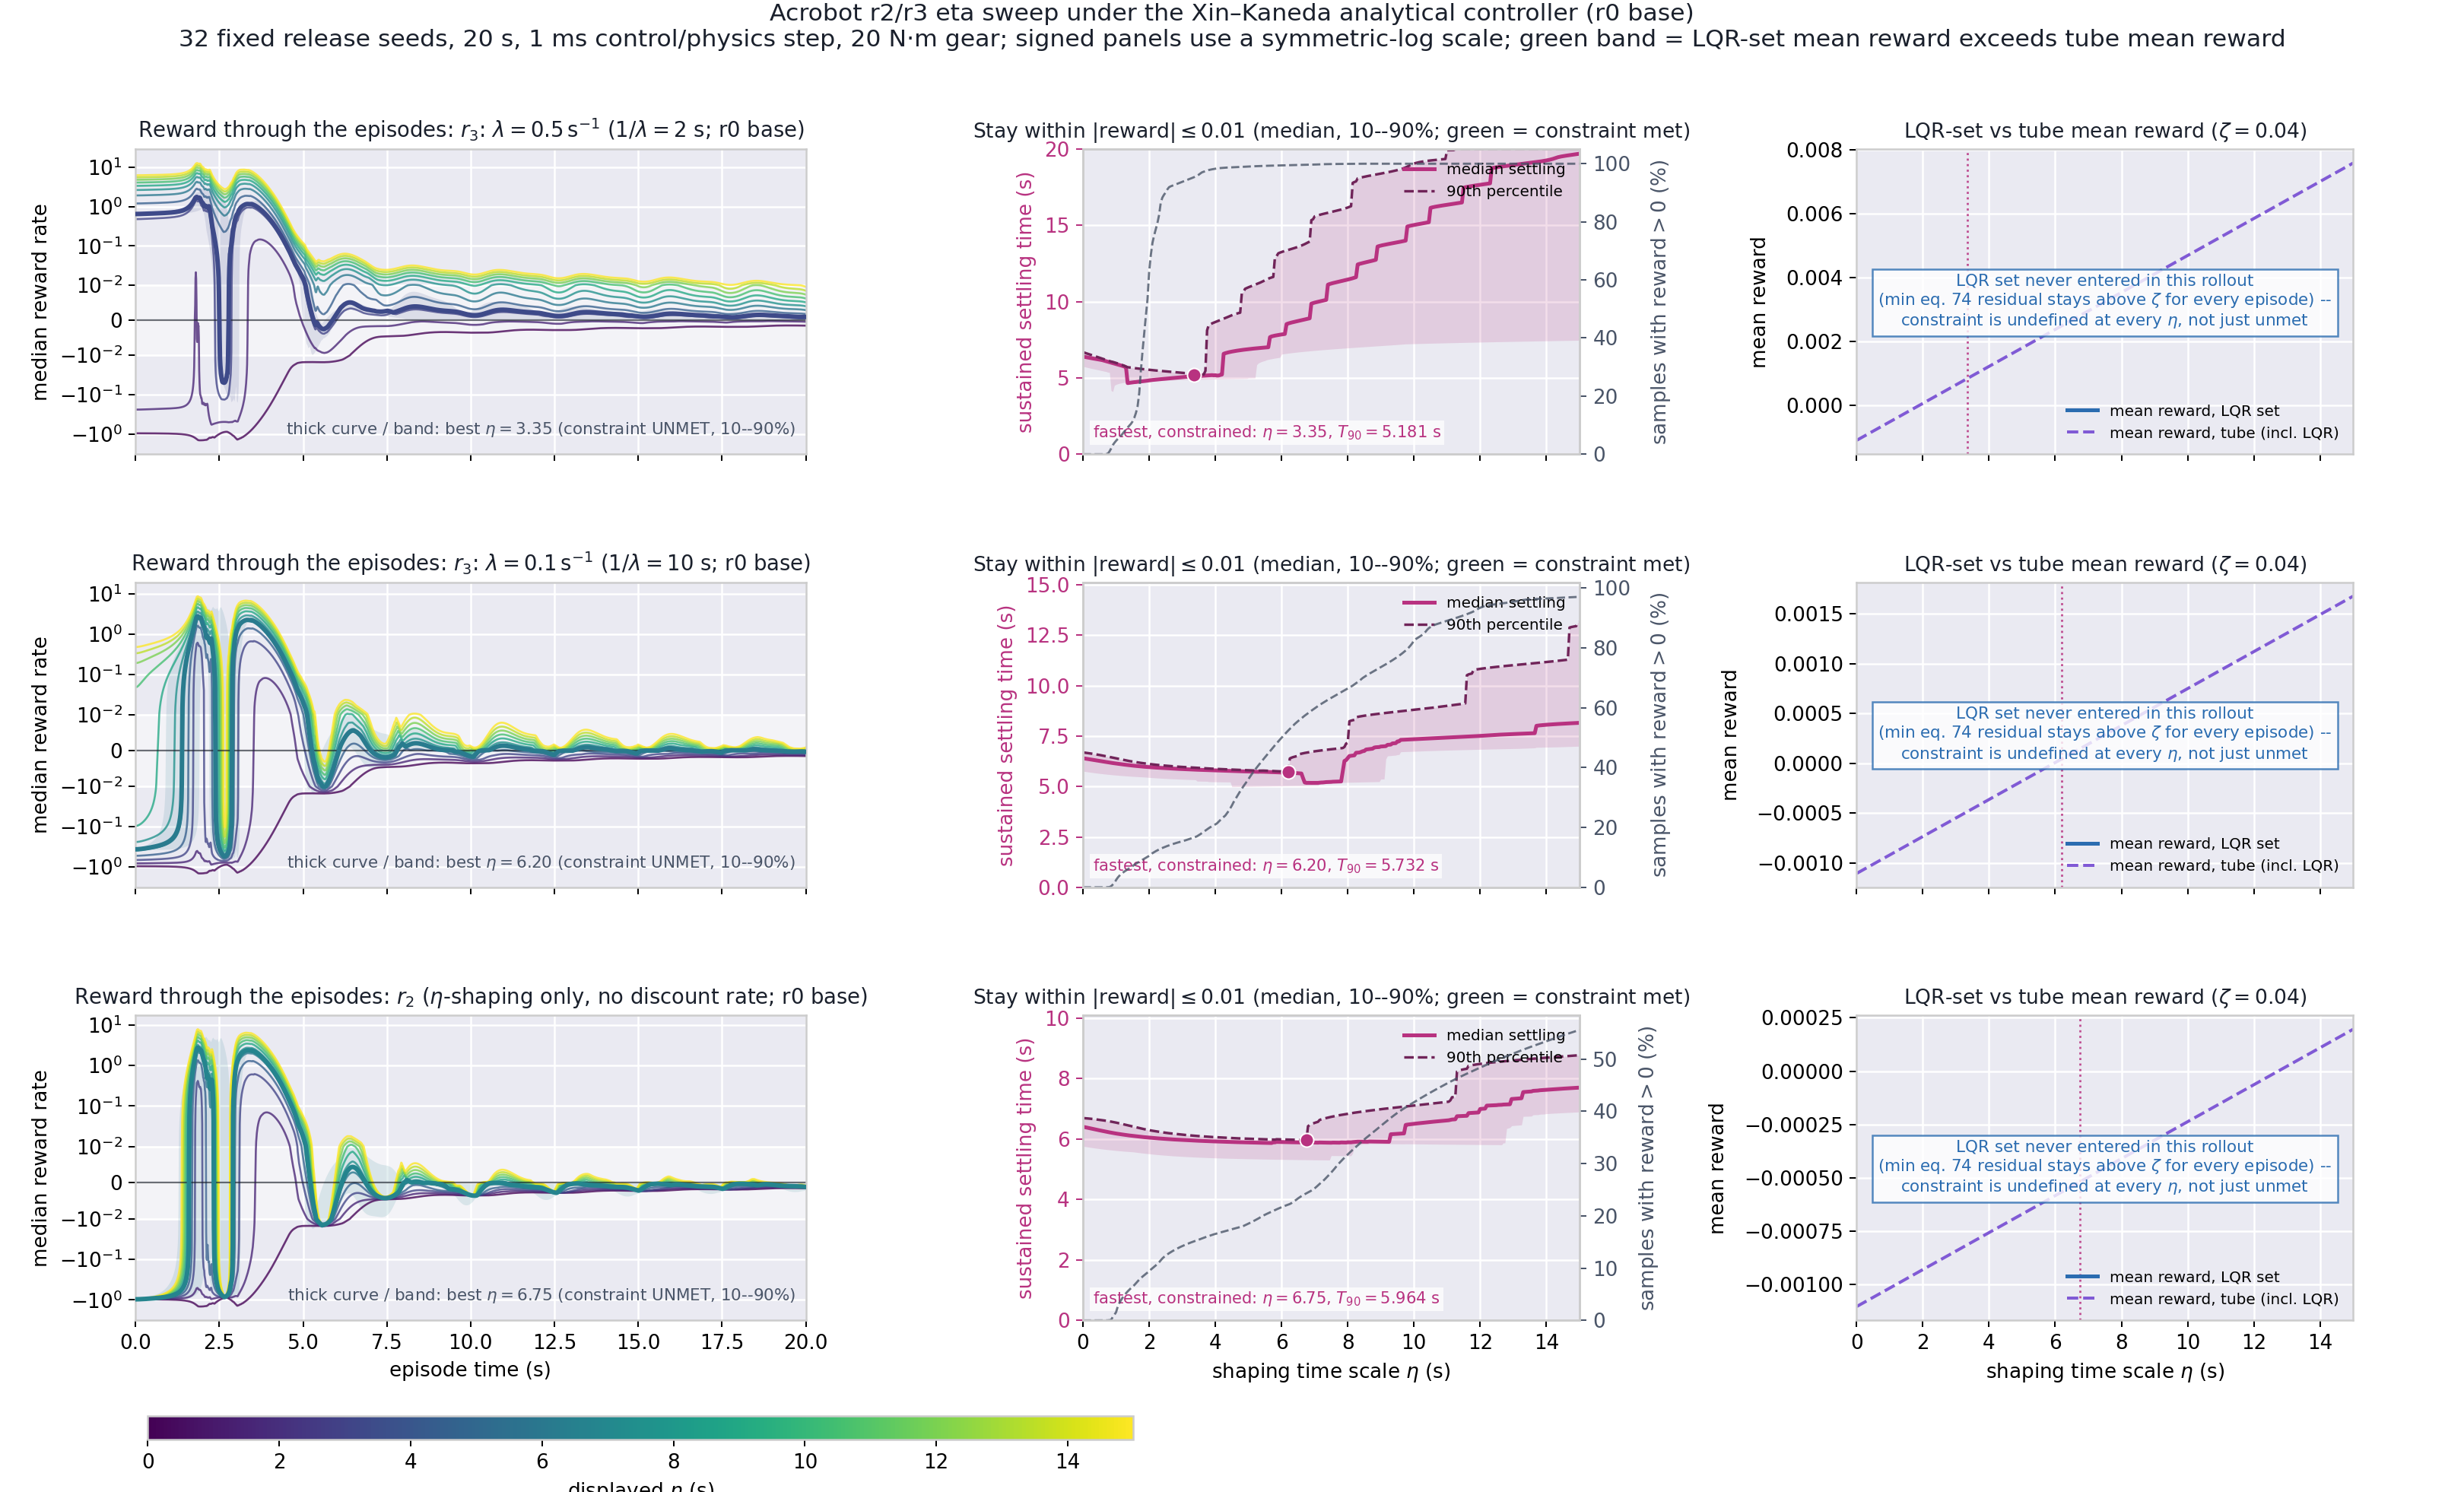

The file beside this chart, header and first rows:
kind, reward_base, discount_rate, discount_horizon, eta, settling_tolerance, settled_fraction, settling_p10, settling_p50, settling_p90, positive_sample_fraction, mean_absolute_reward, tail_absolute_reward, lqr_mean_reward, tube_mean_reward, lqr_reward_exceeds_tube
r3, r0, 0.5, 2.0, 0.0, 0.01, 1.0, 5.758, 6.402, 6.689, 0.0, 0.2085, 0.00137, nan, -0.001103, False
r3, r0, 0.5, 2.0, 0.05, 0.01, 1.0, 5.731, 6.38, 6.654, 0.0, 0.2028, 0.001335, nan, -0.001074, False
r3, r0, 0.5, 2.0, 0.1, 0.01, 1.0, 5.704, 6.359, 6.619, 0.0, 0.197, 0.001299, nan, -0.001045, False
r3, r0, 0.5, 2.0, 0.15, 0.01, 1.0, 5.677, 6.337, 6.584, 0.0, 0.1913, 0.001264, nan, -0.001016, False
r3, r0, 0.5, 2.0, 0.2, 0.01, 1.0, 5.651, 6.315, 6.549, 0.0, 0.1856, 0.001228, nan, -0.0009873, False
r3, r0, 0.5, 2.0, 0.25, 0.01, 1.0, 5.624, 6.296, 6.513, 0.0, 0.1798, 0.001192, nan, -0.0009583, False
r3, r0, 0.5, 2.0, 0.3, 0.01, 1.0, 5.602, 6.278, 6.477, 0.0, 0.1741, 0.001157, nan, -0.0009293, False
r3, r0, 0.5, 2.0, 0.35, 0.01, 1.0, 5.58, 6.26, 6.441, 0.0, 0.1684, 0.001121, nan, -0.0009004, False
r3, r0, 0.5, 2.0, 0.4, 0.01, 1.0, 5.557, 6.242, 6.404, 0.0, 0.1627, 0.001086, nan, -0.0008714, False
r3, r0, 0.5, 2.0, 0.45, 0.01, 1.0, 5.534, 6.224, 6.367, 0.0, 0.1569, 0.00105, nan, -0.0008424, False
r3, r0, 0.5, 2.0, 0.5, 0.01, 1.0, 5.511, 6.206, 6.329, 0.0, 0.1512, 0.001015, nan, -0.0008134, False
r3, r0, 0.5, 2.0, 0.55, 0.01, 1.0, 5.487, 6.184, 6.291, 0.0, 0.1455, 0.000979, nan, -0.0007845, False
r3, r0, 0.5, 2.0, 0.6, 0.01, 1.0, 5.463, 6.159, 6.254, 0.0, 0.1398, 0.0009434, nan, -0.0007555, False
r3, r0, 0.5, 2.0, 0.65, 0.01, 1.0, 5.435, 6.127, 6.216, 0.0004219, 0.134, 0.0009079, nan, -0.0007265, False
r3, r0, 0.5, 2.0, 0.7, 0.01, 1.0, 5.416, 6.096, 6.179, 0.0007843, 0.1283, 0.0008723, nan, -0.0006976, False
r3, r0, 0.5, 2.0, 0.75, 0.01, 1.0, 5.376, 6.064, 6.144, 0.001498, 0.1226, 0.0008367, nan, -0.0006686, False
r3, r0, 0.5, 2.0, 0.8, 0.01, 1.0, 5.362, 6.033, 6.109, 0.00925, 0.1169, 0.0008012, nan, -0.0006396, False
r3, r0, 0.5, 2.0, 0.85, 0.01, 1.0, 4.175, 6.003, 6.075, 0.01948, 0.1113, 0.0007656, nan, -0.0006106, False
r3, r0, 0.5, 2.0, 0.9, 0.01, 1.0, 4.104, 5.972, 6.052, 0.03107, 0.1057, 0.00073, nan, -0.0005817, False
r3, r0, 0.5, 2.0, 0.95, 0.01, 1.0, 4.514, 5.942, 6.02, 0.03914, 0.1003, 0.0006945, nan, -0.0005527, False
r3, r0, 0.5, 2.0, 1.0, 0.01, 1.0, 4.572, 5.912, 5.985, 0.04618, 0.09497, 0.0006589, nan, -0.0005237, False
r3, r0, 0.5, 2.0, 1.05, 0.01, 1.0, 4.612, 5.882, 5.951, 0.05235, 0.08979, 0.0006233, nan, -0.0004948, False
r3, r0, 0.5, 2.0, 1.1, 0.01, 1.0, 4.643, 5.852, 5.915, 0.05792, 0.08474, 0.0005878, nan, -0.0004658, False
r3, r0, 0.5, 2.0, 1.15, 0.01, 1.0, 4.667, 5.82, 5.878, 0.06365, 0.07984, 0.0005522, nan, -0.0004368, False
r3, r0, 0.5, 2.0, 1.2, 0.01, 1.0, 4.688, 5.787, 5.839, 0.07092, 0.0752, 0.0005166, nan, -0.0004079, False
r3, r0, 0.5, 2.0, 1.25, 0.01, 1.0, 4.705, 5.75, 5.795, 0.07816, 0.07106, 0.0004811, nan, -0.0003789, False
r3, r0, 0.5, 2.0, 1.3, 0.01, 1.0, 4.721, 5.702, 5.746, 0.08468, 0.06731, 0.0004455, nan, -0.0003499, False
r3, r0, 0.5, 2.0, 1.35, 0.01, 1.0, 4.613, 4.663, 5.705, 0.09181, 0.0639, 0.0004099, nan, -0.0003209, False
r3, r0, 0.5, 2.0, 1.4, 0.01, 1.0, 4.634, 4.678, 5.69, 0.09815, 0.06083, 0.0003744, nan, -0.000292, False
r3, r0, 0.5, 2.0, 1.45, 0.01, 1.0, 4.654, 4.692, 5.675, 0.1046, 0.0581, 0.0003388, nan, -0.000263, False
r3, r0, 0.5, 2.0, 1.5, 0.01, 1.0, 4.673, 4.708, 5.661, 0.113, 0.05568, 0.0003032, nan, -0.000234, False
r3, r0, 0.5, 2.0, 1.55, 0.01, 1.0, 4.69, 4.723, 5.647, 0.1251, 0.05359, 0.0002677, nan, -0.0002051, False
r3, r0, 0.5, 2.0, 1.6, 0.01, 1.0, 4.707, 4.731, 5.634, 0.1419, 0.05179, 0.0002324, nan, -0.0001761, False
r3, r0, 0.5, 2.0, 1.65, 0.01, 1.0, 4.724, 4.748, 5.62, 0.1645, 0.05027, 0.0001973, nan, -0.0001471, False
r3, r0, 0.5, 2.0, 1.7, 0.01, 1.0, 4.739, 4.761, 5.607, 0.2103, 0.04903, 0.0001622, nan, -0.0001181, False
r3, r0, 0.5, 2.0, 1.75, 0.01, 1.0, 4.754, 4.769, 5.595, 0.2883, 0.0481, 0.0001354, nan, -8.917365219911649e-05, False
r3, r0, 0.5, 2.0, 1.8, 0.01, 1.0, 4.769, 4.782, 5.582, 0.3551, 0.04756, 0.0001219, nan, -6.0202896642257164e-05, False
r3, r0, 0.5, 2.0, 1.85, 0.01, 1.0, 4.776, 4.794, 5.57, 0.4156, 0.04744, 0.0001167, nan, -3.123214108539783e-05, False
r3, r0, 0.5, 2.0, 1.9, 0.01, 1.0, 4.782, 4.809, 5.558, 0.4757, 0.04778, 0.00012, nan, -2.261385528538504e-06, False
r3, r0, 0.5, 2.0, 1.95, 0.01, 1.0, 4.789, 4.824, 5.546, 0.5328, 0.04874, 0.0001291, nan, 2.670937002832082e-05, False
r3, r0, 0.5, 2.0, 2.0, 0.01, 1.0, 4.795, 4.839, 5.535, 0.6284, 0.0509, 0.0001416, nan, 5.568012558518003e-05, False
r3, r0, 0.5, 2.0, 2.05, 0.01, 1.0, 4.801, 4.853, 5.524, 0.6857, 0.05484, 0.0001573, nan, 8.465088114203947e-05, False
r3, r0, 0.5, 2.0, 2.1, 0.01, 1.0, 4.806, 4.867, 5.512, 0.7275, 0.05885, 0.0001757, nan, 0.0001136, False
r3, r0, 0.5, 2.0, 2.15, 0.01, 1.0, 4.811, 4.877, 5.502, 0.7532, 0.06293, 0.0001958, nan, 0.0001426, False
r3, r0, 0.5, 2.0, 2.2, 0.01, 1.0, 4.816, 4.888, 5.491, 0.7749, 0.06708, 0.0002178, nan, 0.0001716, False
r3, r0, 0.5, 2.0, 2.25, 0.01, 1.0, 4.821, 4.901, 5.481, 0.7962, 0.07129, 0.000242, nan, 0.0002005, False
r3, r0, 0.5, 2.0, 2.3, 0.01, 1.0, 4.825, 4.91, 5.47, 0.8236, 0.07557, 0.0002691, nan, 0.0002295, False
r3, r0, 0.5, 2.0, 2.35, 0.01, 1.0, 4.83, 4.92, 5.46, 0.8658, 0.07997, 0.0003017, nan, 0.0002585, False
r3, r0, 0.5, 2.0, 2.4, 0.01, 1.0, 4.834, 4.931, 5.45, 0.8837, 0.08444, 0.0003371, nan, 0.0002874, False
r3, r0, 0.5, 2.0, 2.45, 0.01, 1.0, 4.838, 4.942, 5.441, 0.8935, 0.08897, 0.0003726, nan, 0.0003164, False
r3, r0, 0.5, 2.0, 2.5, 0.01, 1.0, 4.842, 4.953, 5.431, 0.9012, 0.09354, 0.0004081, nan, 0.0003454, False
r3, r0, 0.5, 2.0, 2.55, 0.01, 1.0, 4.847, 4.963, 5.422, 0.9115, 0.09815, 0.0004437, nan, 0.0003744, False
r3, r0, 0.5, 2.0, 2.6, 0.01, 1.0, 4.851, 4.973, 5.412, 0.9191, 0.1028, 0.0004793, nan, 0.0004033, False
r3, r0, 0.5, 2.0, 2.65, 0.01, 1.0, 4.856, 4.984, 5.403, 0.9222, 0.1075, 0.0005148, nan, 0.0004323, False
r3, r0, 0.5, 2.0, 2.7, 0.01, 1.0, 4.86, 4.994, 5.394, 0.9243, 0.1122, 0.0005504, nan, 0.0004613, False
r3, r0, 0.5, 2.0, 2.75, 0.01, 1.0, 4.864, 5.005, 5.385, 0.9265, 0.117, 0.000586, nan, 0.0004902, False
r3, r0, 0.5, 2.0, 2.8, 0.01, 1.0, 4.868, 5.015, 5.376, 0.9287, 0.1218, 0.0006215, nan, 0.0005192, False
r3, r0, 0.5, 2.0, 2.85, 0.01, 1.0, 4.872, 5.025, 5.366, 0.931, 0.1266, 0.0006571, nan, 0.0005482, False
r3, r0, 0.5, 2.0, 2.9, 0.01, 1.0, 4.876, 5.035, 5.357, 0.9332, 0.1315, 0.0006927, nan, 0.0005772, False
r3, r0, 0.5, 2.0, 2.95, 0.01, 1.0, 4.88, 5.045, 5.347, 0.9354, 0.1365, 0.0007282, nan, 0.0006061, False
... 843 more rows
